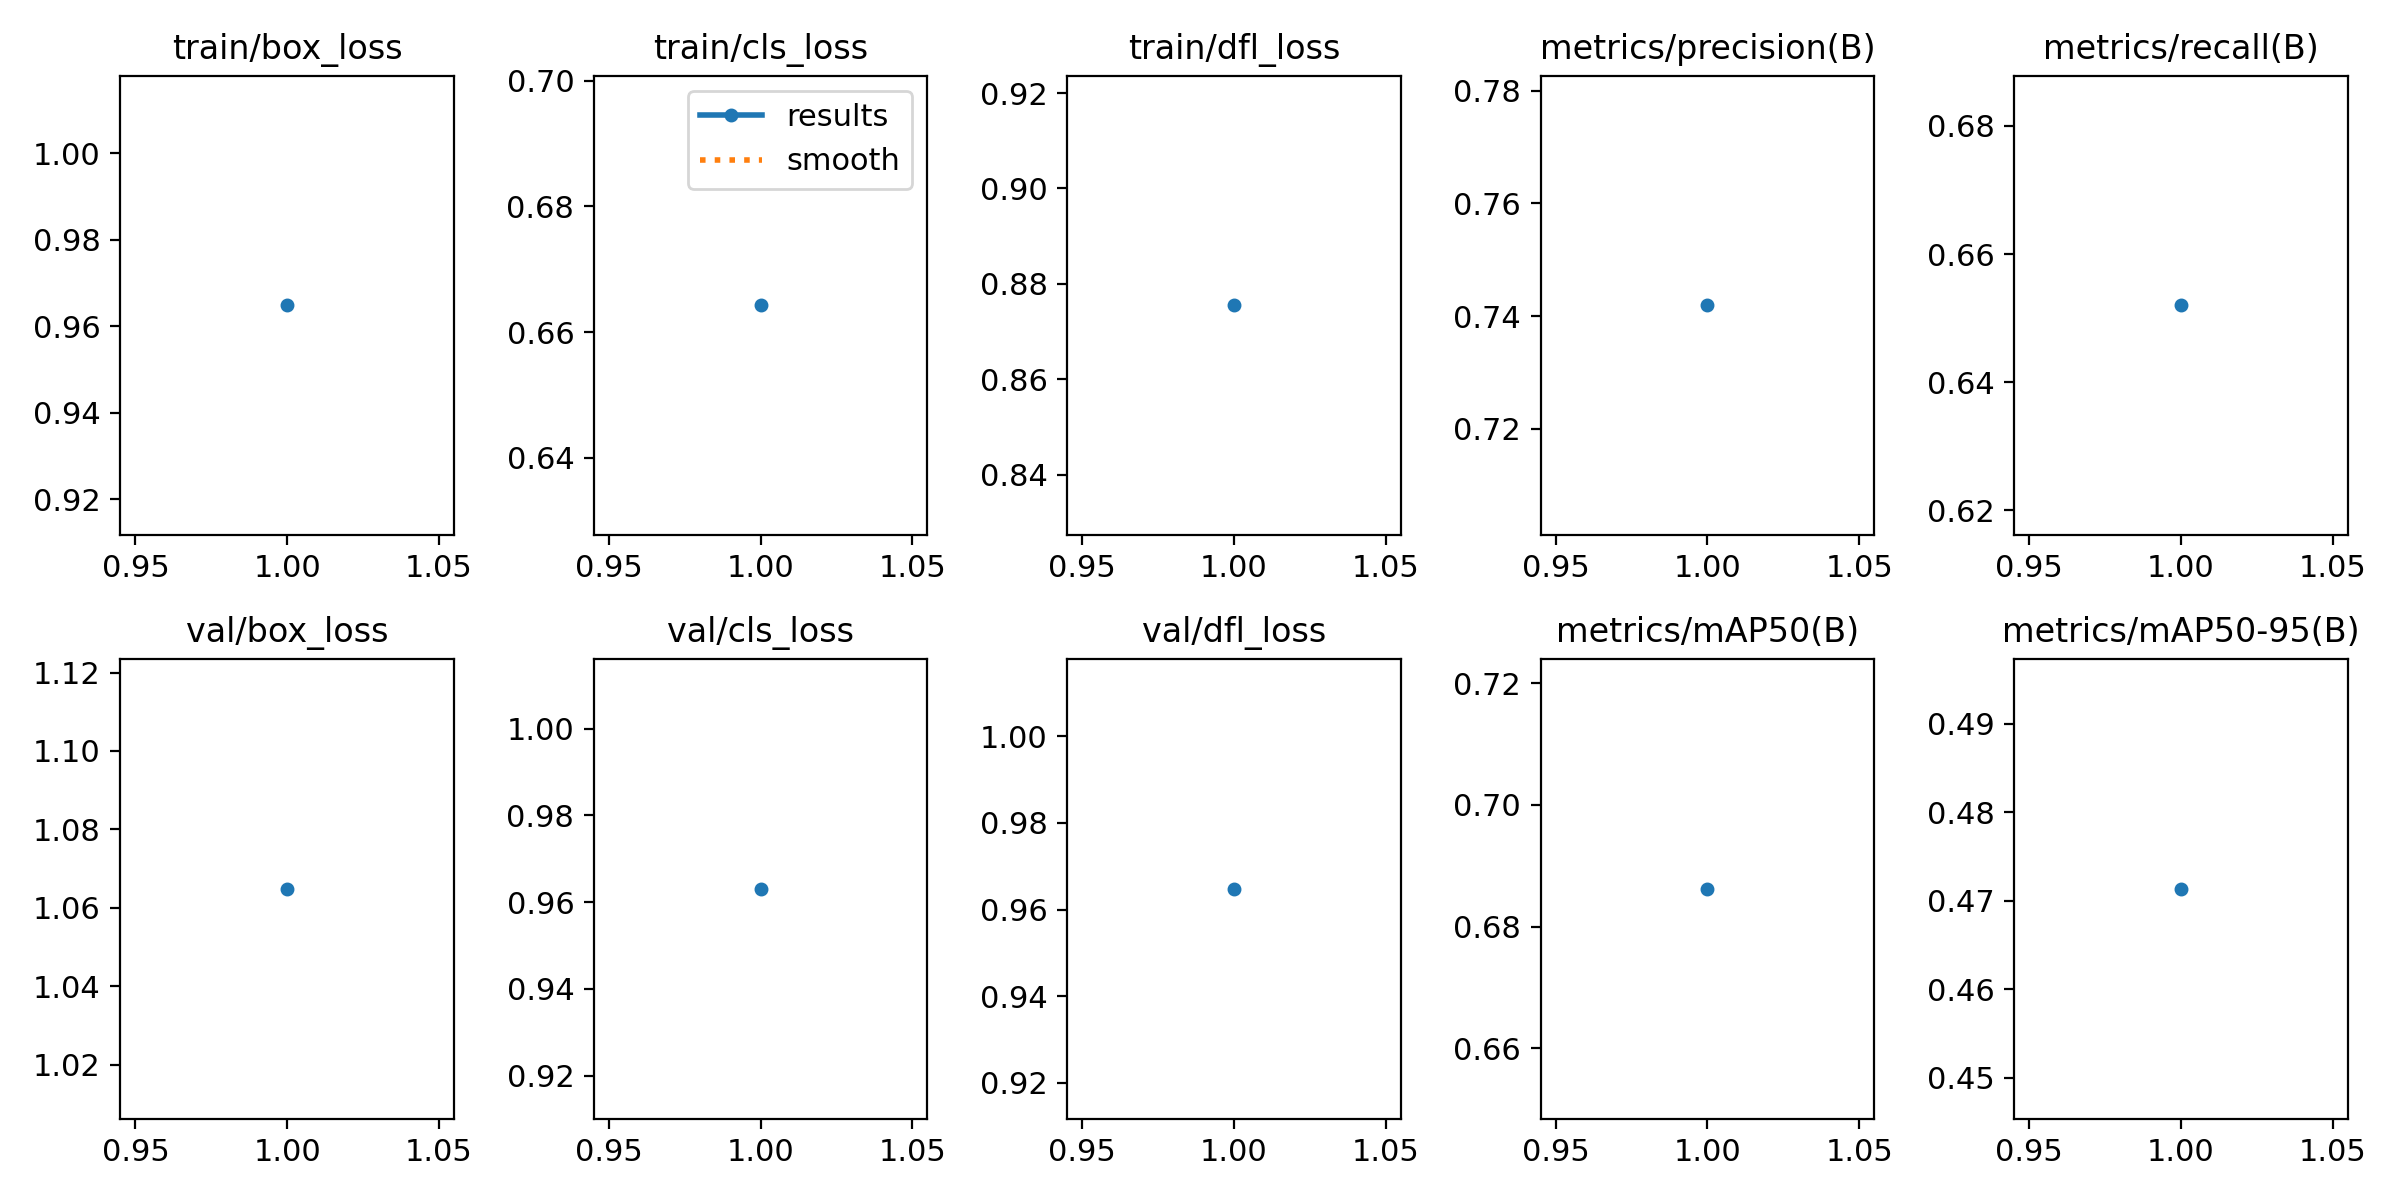

Data behind this chart, as committed beside it:
epoch, time, train/box_loss, train/cls_loss, train/dfl_loss, metrics/precision(B), metrics/recall(B), metrics/mAP50(B), metrics/mAP50-95(B), val/box_loss, val/cls_loss, val/dfl_loss, lr/pg0, lr/pg1, lr/pg2
1, 161.2, 0.9648, 0.6642, 0.8755, 0.7419, 0.652, 0.6862, 0.4713, 1.065, 0.963, 0.9648, 0.0002334, 0.0002334, 0.0002334
